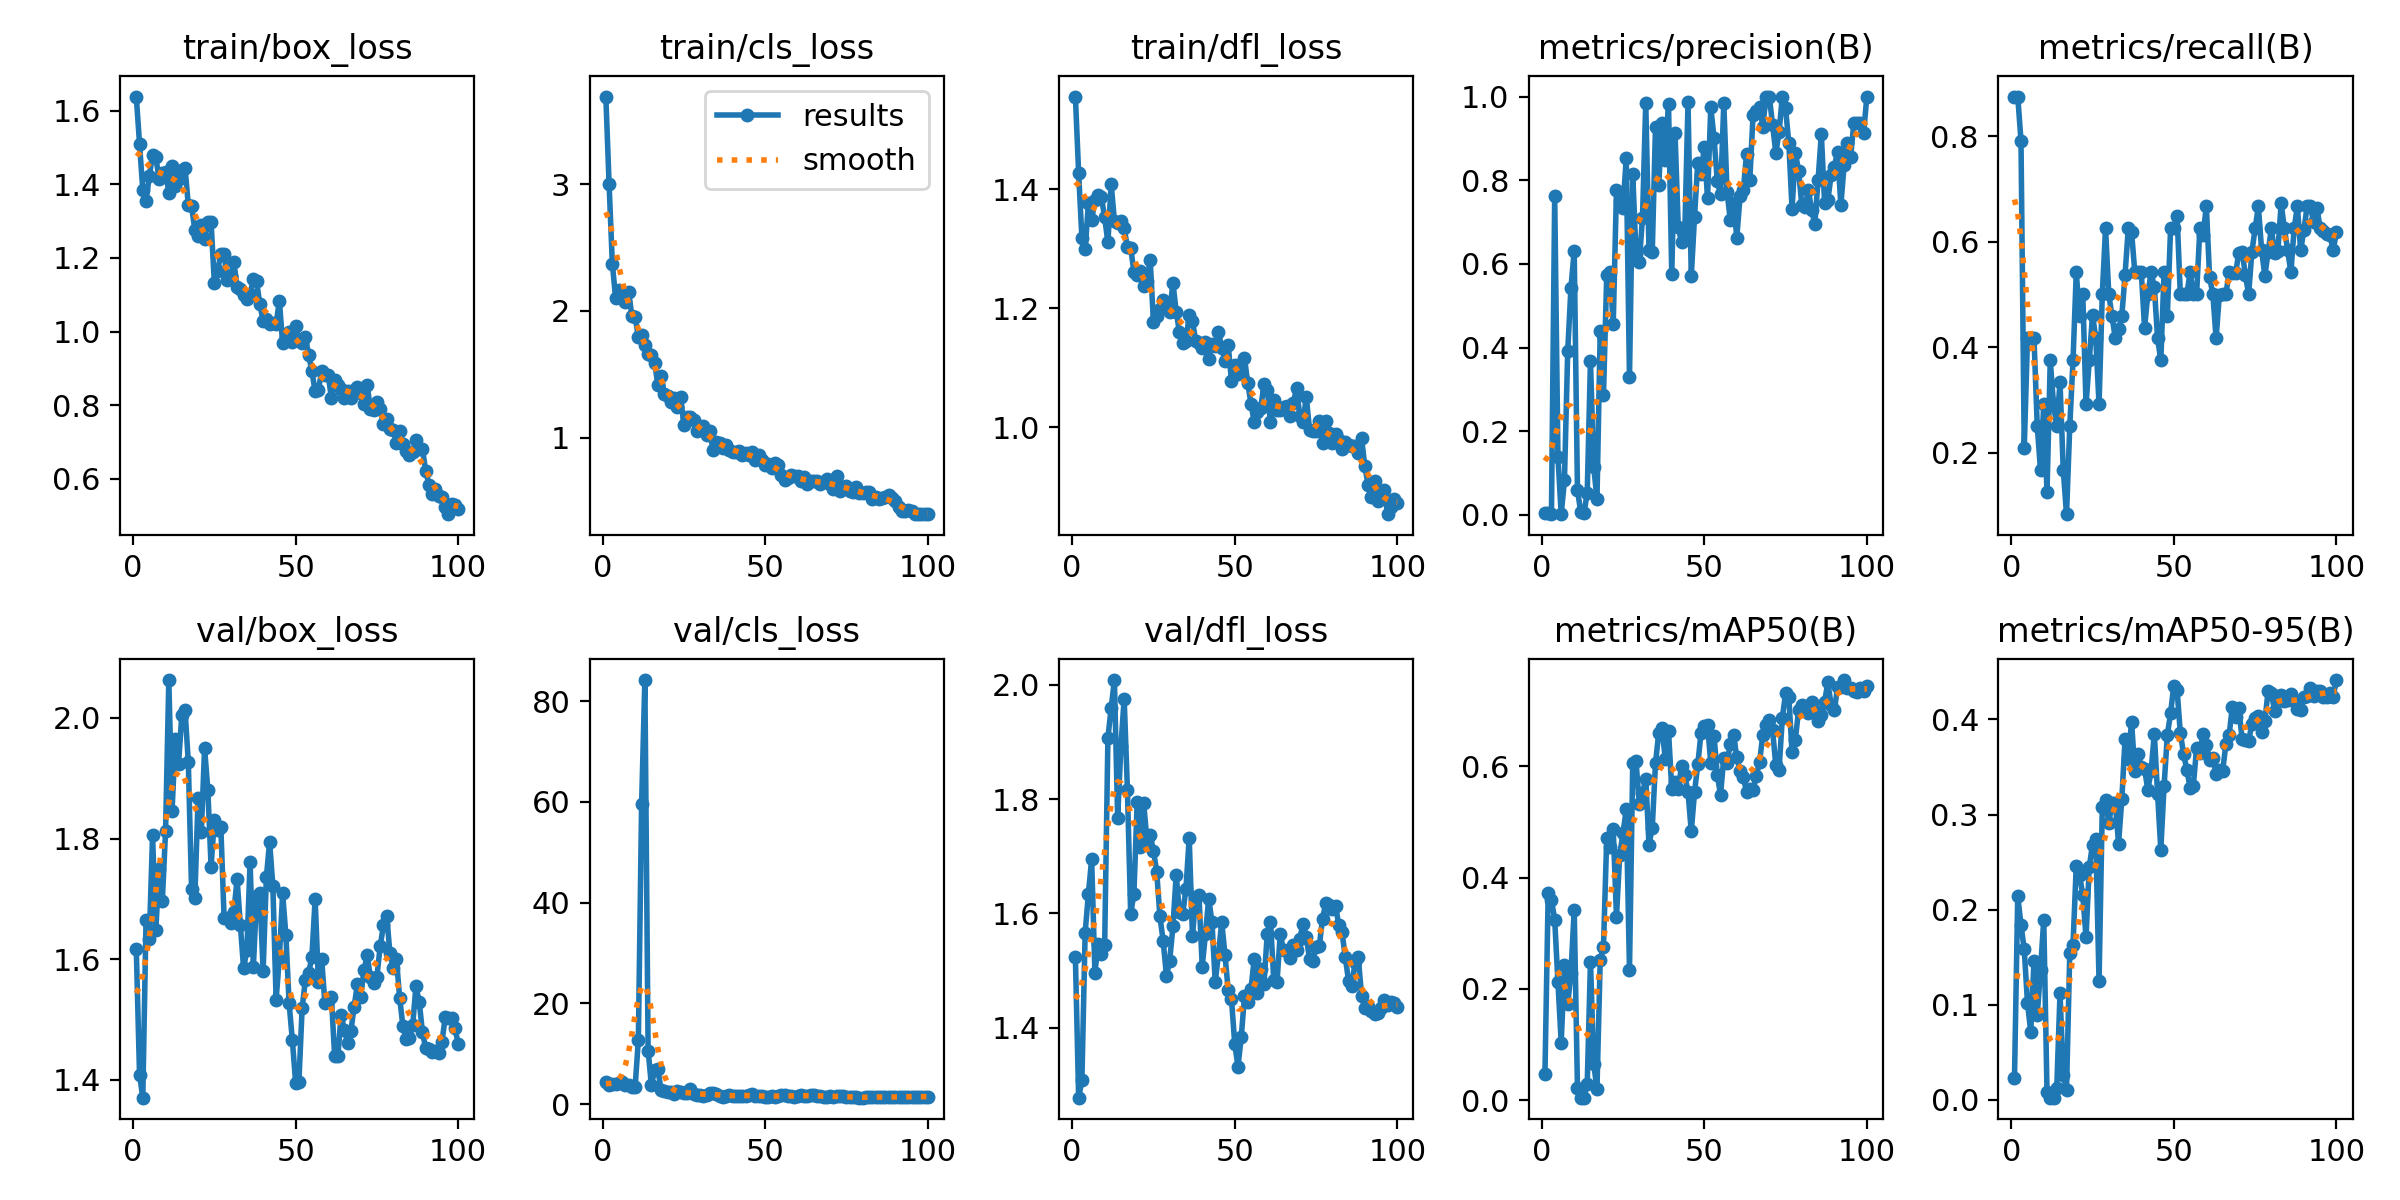

The table this chart was drawn from, first rows:
epoch, train/box_loss, train/cls_loss, train/dfl_loss, metrics/precision(B), metrics/recall(B), metrics/mAP50(B), metrics/mAP50-95(B), val/box_loss, val/cls_loss, val/dfl_loss, lr/pg0, lr/pg1, lr/pg2
1, 1.638, 3.689, 1.555, 0.0035, 0.875, 0.04714, 0.0233, 1.617, 4.354, 1.523, 0.00016, 0.00016, 0.00016
2, 1.51, 2.998, 1.427, 0.0035, 0.875, 0.372, 0.2144, 1.409, 3.793, 1.278, 0.0003366, 0.0003366, 0.0003366
3, 1.385, 2.372, 1.318, 0.00317, 0.7917, 0.3598, 0.1839, 1.371, 3.943, 1.308, 0.0005097, 0.0005097, 0.0005097
4, 1.355, 2.102, 1.299, 0.762, 0.2083, 0.3247, 0.1582, 1.665, 3.909, 1.567, 0.0006792, 0.0006792, 0.0006792
5, 1.422, 2.168, 1.376, 0.1387, 0.4167, 0.2116, 0.1015, 1.633, 4.135, 1.634, 0.0008452, 0.0008452, 0.0008452
6, 1.479, 2.148, 1.348, 0.00167, 0.4167, 0.1037, 0.07171, 1.805, 4.486, 1.695, 0.001007, 0.001007, 0.001007
7, 1.473, 2.073, 1.381, 0.08241, 0.4167, 0.2423, 0.1459, 1.648, 3.883, 1.497, 0.001166, 0.001166, 0.001166
8, 1.416, 2.149, 1.39, 0.3908, 0.25, 0.1725, 0.08922, 1.749, 3.735, 1.546, 0.001322, 0.001322, 0.001322
9, 1.43, 1.962, 1.387, 0.5431, 0.1667, 0.2288, 0.1367, 1.696, 3.349, 1.528, 0.001473, 0.001473, 0.001473
10, 1.434, 1.955, 1.352, 0.6306, 0.2917, 0.3425, 0.1896, 1.812, 3.307, 1.544, 0.001621, 0.001621, 0.001621
11, 1.378, 1.793, 1.31, 0.06, 0.125, 0.02274, 0.00788, 2.063, 12.78, 1.907, 0.001766, 0.001766, 0.001766
12, 1.449, 1.807, 1.409, 0.00669, 0.375, 0.00496, 0.0023, 1.847, 59.55, 1.96, 0.001782, 0.001782, 0.001782
13, 1.396, 1.736, 1.347, 0.00428, 0.2917, 0.00468, 0.00224, 1.965, 84.16, 2.009, 0.001762, 0.001762, 0.001762
14, 1.415, 1.661, 1.344, 0.05186, 0.25, 0.02903, 0.01243, 1.924, 10.63, 1.767, 0.001743, 0.001743, 0.001743
15, 1.438, 1.656, 1.347, 0.3675, 0.3333, 0.249, 0.112, 2.005, 3.809, 1.893, 0.001723, 0.001723, 0.001723
16, 1.444, 1.591, 1.335, 0.1147, 0.1667, 0.06558, 0.0256, 2.013, 6.677, 1.976, 0.001703, 0.001703, 0.001703
17, 1.343, 1.42, 1.302, 0.03815, 0.08333, 0.02041, 0.01065, 1.927, 6.878, 1.816, 0.001683, 0.001683, 0.001683
18, 1.34, 1.488, 1.302, 0.4387, 0.25, 0.2517, 0.1544, 1.717, 2.766, 1.599, 0.001663, 0.001663, 0.001663
19, 1.277, 1.343, 1.261, 0.2858, 0.375, 0.2754, 0.1632, 1.702, 2.701, 1.634, 0.001644, 0.001644, 0.001644
20, 1.26, 1.328, 1.256, 0.5728, 0.5417, 0.471, 0.2463, 1.867, 2.421, 1.795, 0.001624, 0.001624, 0.001624
21, 1.29, 1.283, 1.263, 0.5799, 0.4583, 0.4552, 0.2364, 1.811, 2.352, 1.717, 0.001604, 0.001604, 0.001604
22, 1.251, 1.311, 1.238, 0.4558, 0.5, 0.487, 0.2154, 1.95, 2.08, 1.793, 0.001584, 0.001584, 0.001584
23, 1.299, 1.246, 1.246, 0.7776, 0.2914, 0.3298, 0.171, 1.881, 2.539, 1.728, 0.001564, 0.001564, 0.001564
24, 1.297, 1.326, 1.282, 0.7498, 0.3747, 0.4414, 0.2452, 1.754, 2.37, 1.737, 0.001545, 0.001545, 0.001545
25, 1.133, 1.101, 1.177, 0.7346, 0.4615, 0.4793, 0.2684, 1.83, 2.26, 1.71, 0.001525, 0.001525, 0.001525
26, 1.165, 1.163, 1.187, 0.8523, 0.4167, 0.5225, 0.2742, 1.815, 2.241, 1.673, 0.001505, 0.001505, 0.001505
27, 1.211, 1.162, 1.199, 0.3294, 0.2917, 0.2346, 0.1245, 1.819, 2.918, 1.595, 0.001485, 0.001485, 0.001485
28, 1.211, 1.14, 1.213, 0.8148, 0.5, 0.6051, 0.3076, 1.669, 1.982, 1.551, 0.001465, 0.001465, 0.001465
29, 1.139, 1.054, 1.208, 0.6242, 0.625, 0.6102, 0.3158, 1.668, 1.886, 1.491, 0.001446, 0.001446, 0.001446
30, 1.151, 1.069, 1.194, 0.6035, 0.5, 0.5317, 0.2912, 1.659, 1.774, 1.518, 0.001426, 0.001426, 0.001426
31, 1.19, 1.09, 1.242, 0.7095, 0.4583, 0.5514, 0.3124, 1.678, 1.7, 1.577, 0.001406, 0.001406, 0.001406
32, 1.122, 1.021, 1.194, 0.9847, 0.4167, 0.5776, 0.3124, 1.733, 1.87, 1.668, 0.001386, 0.001386, 0.001386
33, 1.116, 1.051, 1.16, 0.6339, 0.4334, 0.4587, 0.2695, 1.657, 2.203, 1.602, 0.001366, 0.001366, 0.001366
34, 1.099, 0.9058, 1.142, 0.6278, 0.4583, 0.4898, 0.3159, 1.585, 2.289, 1.598, 0.001347, 0.001347, 0.001347
35, 1.089, 0.9672, 1.146, 0.928, 0.5374, 0.6054, 0.3794, 1.615, 1.996, 1.643, 0.001327, 0.001327, 0.001327
36, 1.103, 0.9604, 1.188, 0.7896, 0.6256, 0.6603, 0.3587, 1.762, 1.709, 1.732, 0.001307, 0.001307, 0.001307
37, 1.142, 0.9231, 1.178, 0.9368, 0.6185, 0.6679, 0.3978, 1.587, 1.498, 1.56, 0.001287, 0.001287, 0.001287
38, 1.136, 0.9429, 1.146, 0.8481, 0.5417, 0.6135, 0.3453, 1.704, 1.6, 1.628, 0.001267, 0.001267, 0.001267
39, 1.074, 0.9035, 1.141, 0.9825, 0.5417, 0.6634, 0.3634, 1.71, 1.717, 1.632, 0.001248, 0.001248, 0.001248
40, 1.029, 0.8916, 1.134, 0.5748, 0.5417, 0.5583, 0.3501, 1.58, 1.625, 1.507, 0.001228, 0.001228, 0.001228
41, 1.034, 0.8924, 1.144, 0.9127, 0.4365, 0.5708, 0.3482, 1.736, 1.706, 1.565, 0.001208, 0.001208, 0.001208
42, 1.022, 0.8966, 1.115, 0.6878, 0.5, 0.559, 0.3258, 1.795, 1.673, 1.626, 0.001188, 0.001188, 0.001188
43, 1.022, 0.8651, 1.139, 0.6523, 0.5417, 0.6004, 0.3457, 1.721, 1.646, 1.585, 0.001168, 0.001168, 0.001168
44, 1.021, 0.8814, 1.136, 0.6728, 0.5146, 0.5844, 0.3849, 1.533, 1.599, 1.48, 0.001149, 0.001149, 0.001149
45, 1.084, 0.8679, 1.161, 0.9867, 0.4167, 0.5531, 0.3219, 1.603, 1.903, 1.528, 0.001129, 0.001129, 0.001129
46, 0.9684, 0.8891, 1.134, 0.5704, 0.375, 0.4832, 0.2631, 1.709, 1.973, 1.585, 0.001109, 0.001109, 0.001109
47, 0.9846, 0.8263, 1.111, 0.7125, 0.5417, 0.5532, 0.3299, 1.64, 1.708, 1.528, 0.001089, 0.001089, 0.001089
48, 0.9993, 0.8643, 1.138, 0.8414, 0.4583, 0.6034, 0.3834, 1.527, 1.52, 1.465, 0.001069, 0.001069, 0.001069
49, 0.972, 0.8251, 1.078, 0.8141, 0.625, 0.6595, 0.4069, 1.466, 1.523, 1.45, 0.00105, 0.00105, 0.00105
50, 1.016, 0.787, 1.105, 0.8794, 0.625, 0.6721, 0.4355, 1.395, 1.452, 1.372, 0.00103, 0.00103, 0.00103
51, 0.9765, 0.7976, 1.09, 0.757, 0.6495, 0.6746, 0.4312, 1.396, 1.407, 1.332, 0.00101, 0.00101, 0.00101
52, 0.9705, 0.7658, 1.093, 0.9743, 0.5, 0.6054, 0.3858, 1.519, 1.561, 1.383, 0.0009902, 0.0009902, 0.0009902
53, 0.9845, 0.8047, 1.116, 0.9014, 0.5, 0.655, 0.3637, 1.566, 1.51, 1.455, 0.0009704, 0.0009704, 0.0009704
54, 0.9373, 0.789, 1.074, 0.7972, 0.5, 0.5842, 0.3471, 1.577, 1.678, 1.444, 0.0009506, 0.0009506, 0.0009506
55, 0.8926, 0.7047, 1.04, 0.7662, 0.5417, 0.5486, 0.3283, 1.604, 1.792, 1.468, 0.0009308, 0.0009308, 0.0009308
56, 0.8378, 0.6685, 1.009, 0.984, 0.5, 0.6154, 0.3305, 1.7, 1.805, 1.52, 0.000911, 0.000911, 0.000911
57, 0.8417, 0.6848, 1.025, 0.7724, 0.5, 0.6062, 0.37, 1.563, 1.558, 1.46, 0.0008912, 0.0008912, 0.0008912
58, 0.8927, 0.7074, 1.032, 0.7048, 0.625, 0.6405, 0.3651, 1.6, 1.535, 1.502, 0.0008714, 0.0008714, 0.0008714
59, 0.8818, 0.6985, 1.073, 0.7463, 0.6134, 0.6564, 0.3851, 1.528, 1.472, 1.476, 0.0008516, 0.0008516, 0.0008516
60, 0.8829, 0.7002, 1.063, 0.6628, 0.6667, 0.6158, 0.373, 1.53, 1.566, 1.565, 0.0008318, 0.0008318, 0.0008318
... 40 more rows
